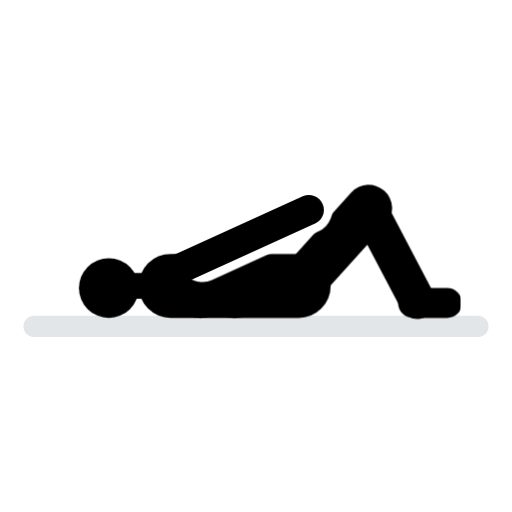
t = 0.00 s
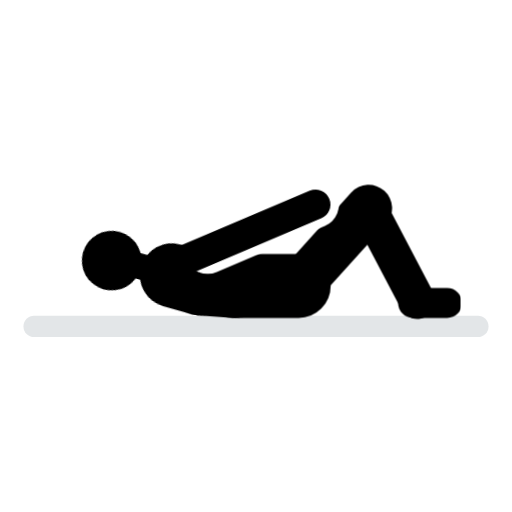
t = 0.73 s
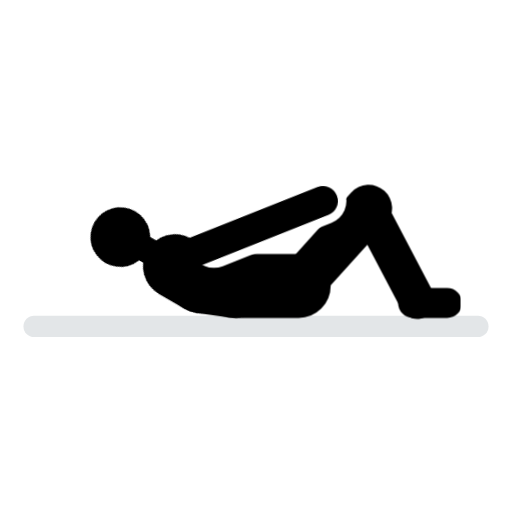
t = 1.47 s
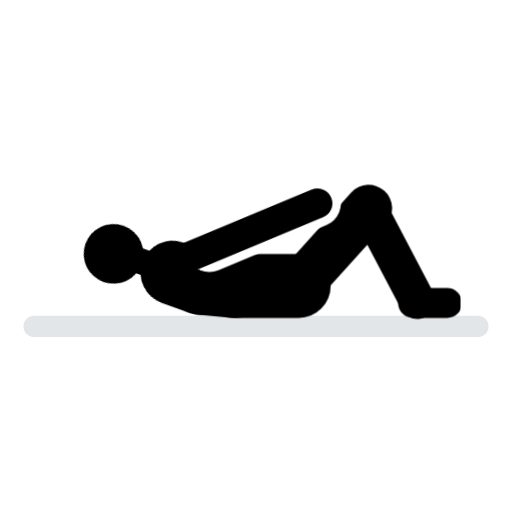
t = 2.20 s
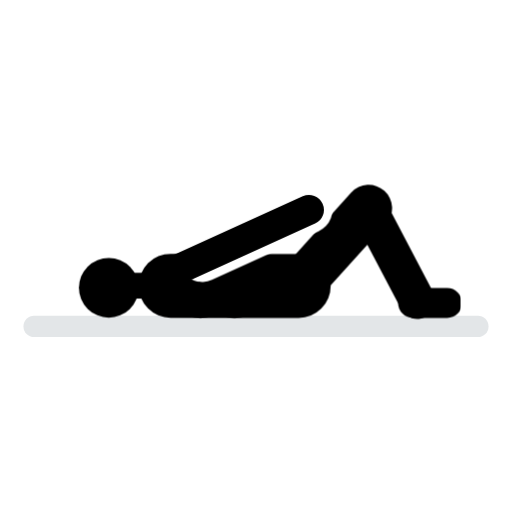
t = 2.93 s
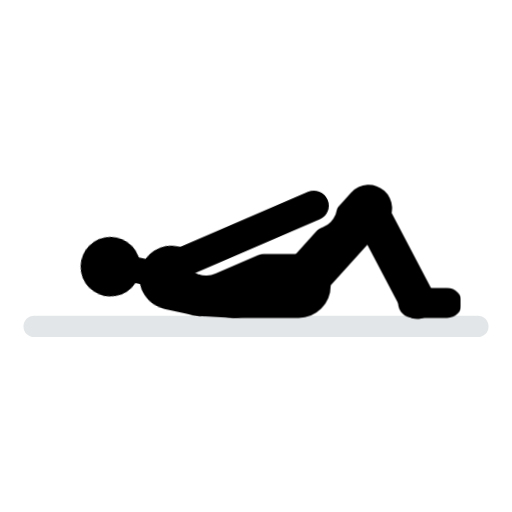
t = 3.67 s

The animated SVG that drew these frames (rendered in a browser with its animation timeline set to each time). Animation: 3 CSS @keyframes rules; one cycle of 4.40 s, repeats indefinitely.

<svg xmlns="http://www.w3.org/2000/svg" id="quieto" viewBox="0 0 120 120" fill="none" stroke-linecap="round" stroke-linejoin="round"><style>svg:root{color:#A6E05A}.cre{stroke:var(--eq,#A4ABB3)}.crm{transform-box:view-box;transform-origin:55px 67px;animation:crm 3s ease-in-out infinite}@keyframes crm{0%,8%,100%{transform:none}40%,55%{transform:rotate(8deg)}}.cru{transform-box:view-box;transform-origin:47px 67px;animation:cru 3s ease-in-out infinite}@keyframes cru{0%,8%,100%{transform:none}40%,55%{transform:rotate(22deg)}}.crb{transform-box:view-box;transform-origin:41px 63.5px;animation:crb 3s ease-in-out infinite}@keyframes crb{0%,8%,100%{transform:none}40%,55%{transform:rotate(-27.2deg)}}@media(prefers-reduced-motion:reduce){#quieto *{animation-play-state:paused;animation-delay:-1.4s}}#quieto:target *,#mini:target~g *{animation-play-state:paused;animation-delay:-1.4s}</style><view id="mini" viewBox="8 13 106 106"/><view id="mini-anim" viewBox="8 13 106 106"/><g><path class="cre" d="M8 76.5H112" stroke-width="5" opacity=".3"/><mask id="crk" maskUnits="userSpaceOnUse" width="120" height="120"><path d="M0 0H120V120H0Z" fill="#fff"/><g class="crm"><g class="cru"><g class="crb"><path d="M47.4 60.6L72.4 49.2" stroke-width="11" stroke="#000"/></g></g></g></mask><g stroke="currentColor"><g mask="url(#crk)"><path d="M70 67L86.4 48.8" stroke-width="11"/><path d="M86.4 48.8L97.8 70.5" stroke-width="8.5"/><path d="M96.8 71H104.8" stroke-width="7"/><path d="M70 67H55" stroke-width="15"/><g class="crm"><path d="M55 67H47" stroke-width="15"/><g class="cru"><path d="M47 67H40" stroke-width="15"/><path d="M36.5 67H30" stroke-width="6"/><circle cx="25.5" cy="67.5" r="7" fill="currentColor" stroke="none"/></g></g></g><g class="crm"><g class="cru"><g class="crb"><path d="M41 63.5L72.4 49.2" stroke-width="7"/></g></g></g></g></g></svg>
